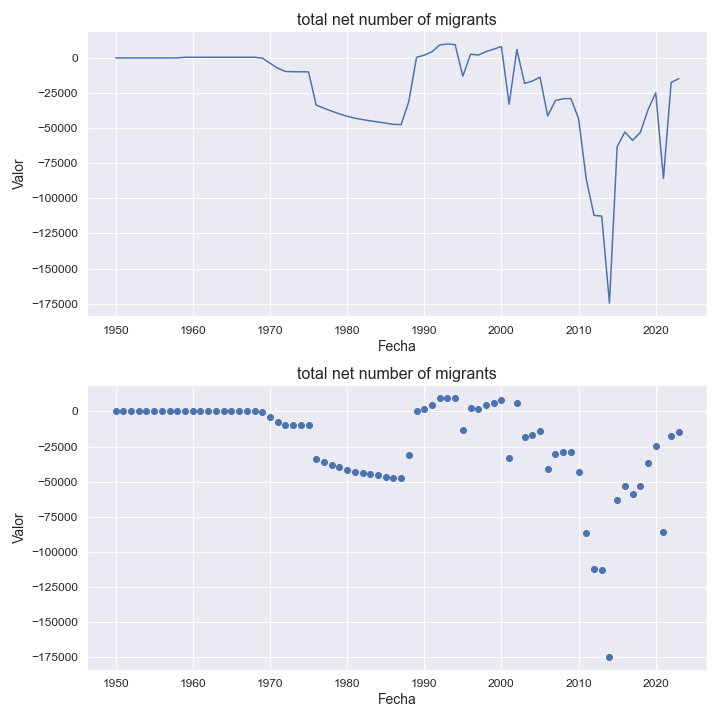

The table this chart was drawn from, first rows:
indicatorshortname, locationid, location, iso2, timeid, time, value
total net number of migrants, 140, central african republic, cf, 1, 1950, 0.0
total net number of migrants, 140, central african republic, cf, 2, 1951, 0.0
total net number of migrants, 140, central african republic, cf, 3, 1952, 0.0
total net number of migrants, 140, central african republic, cf, 4, 1953, 0.0
total net number of migrants, 140, central african republic, cf, 5, 1954, 0.0
total net number of migrants, 140, central african republic, cf, 6, 1955, 0.0
total net number of migrants, 140, central african republic, cf, 7, 1956, 0.0
total net number of migrants, 140, central african republic, cf, 8, 1957, 0.0
total net number of migrants, 140, central african republic, cf, 9, 1958, 49.0
total net number of migrants, 140, central african republic, cf, 10, 1959, 485.0
total net number of migrants, 140, central african republic, cf, 11, 1960, 485.0
total net number of migrants, 140, central african republic, cf, 12, 1961, 485.0
total net number of migrants, 140, central african republic, cf, 13, 1962, 485.0
total net number of migrants, 140, central african republic, cf, 14, 1963, 485.0
total net number of migrants, 140, central african republic, cf, 15, 1964, 485.0
total net number of migrants, 140, central african republic, cf, 16, 1965, 485.0
total net number of migrants, 140, central african republic, cf, 17, 1966, 485.0
total net number of migrants, 140, central african republic, cf, 18, 1967, 485.0
total net number of migrants, 140, central african republic, cf, 19, 1968, 485.0
total net number of migrants, 140, central african republic, cf, 20, 1969, -88.0
total net number of migrants, 140, central african republic, cf, 21, 1970, -3689
total net number of migrants, 140, central african republic, cf, 22, 1971, -7265
total net number of migrants, 140, central african republic, cf, 23, 1972, -9641
total net number of migrants, 140, central african republic, cf, 24, 1973, -9802
total net number of migrants, 140, central african republic, cf, 25, 1974, -9842
total net number of migrants, 140, central african republic, cf, 26, 1975, -9904
total net number of migrants, 140, central african republic, cf, 27, 1976, -33639
total net number of migrants, 140, central african republic, cf, 28, 1977, -35773
total net number of migrants, 140, central african republic, cf, 29, 1978, -37880
total net number of migrants, 140, central african republic, cf, 30, 1979, -39849
total net number of migrants, 140, central african republic, cf, 31, 1980, -41537
total net number of migrants, 140, central african republic, cf, 32, 1981, -42866
total net number of migrants, 140, central african republic, cf, 33, 1982, -43912
total net number of migrants, 140, central african republic, cf, 34, 1983, -44785
total net number of migrants, 140, central african republic, cf, 35, 1984, -45593
total net number of migrants, 140, central african republic, cf, 36, 1985, -46428
total net number of migrants, 140, central african republic, cf, 37, 1986, -47332
total net number of migrants, 140, central african republic, cf, 38, 1987, -47430
total net number of migrants, 140, central african republic, cf, 39, 1988, -31020
total net number of migrants, 140, central african republic, cf, 40, 1989, 414.0
total net number of migrants, 140, central african republic, cf, 41, 1990, 2000
total net number of migrants, 140, central african republic, cf, 42, 1991, 4386
total net number of migrants, 140, central african republic, cf, 43, 1992, 9273
total net number of migrants, 140, central african republic, cf, 44, 1993, 9935
total net number of migrants, 140, central african republic, cf, 45, 1994, 9495
total net number of migrants, 140, central african republic, cf, 46, 1995, -12995
total net number of migrants, 140, central african republic, cf, 47, 1996, 2701
total net number of migrants, 140, central african republic, cf, 48, 1997, 2033
total net number of migrants, 140, central african republic, cf, 49, 1998, 4484
total net number of migrants, 140, central african republic, cf, 50, 1999, 6280
total net number of migrants, 140, central african republic, cf, 51, 2000, 8082
total net number of migrants, 140, central african republic, cf, 52, 2001, -33004
total net number of migrants, 140, central african republic, cf, 53, 2002, 5996
total net number of migrants, 140, central african republic, cf, 54, 2003, -18097
total net number of migrants, 140, central african republic, cf, 55, 2004, -16514
total net number of migrants, 140, central african republic, cf, 56, 2005, -13609
total net number of migrants, 140, central african republic, cf, 57, 2006, -41307
total net number of migrants, 140, central african republic, cf, 58, 2007, -30374
total net number of migrants, 140, central african republic, cf, 59, 2008, -29004
total net number of migrants, 140, central african republic, cf, 60, 2009, -28917
... 14 more rows
